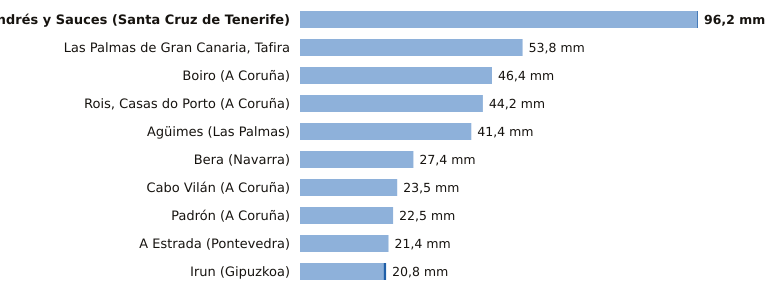

The data file committed next to this chart (first rows):
estacion, provincia, indicativo, mm_6_dias_anteriores, mm_hoy, mm_7_dias, horas_de_hoy
San Andrés y Sauces, Santa Cruz de Tenerife, C148F, 96.0, 0.2, 96.2, 18
Las Palmas de Gran Canaria, Tafira, Las Palmas, C658X, 53.8, 0.0, 53.8, 19
Boiro, A Coruña, 1442U, 46.4, 0.0, 46.4, 18
Rois, Casas do Porto, A Coruña, 1476R, 44.2, 0.0, 44.2, 18
Agüimes, Las Palmas, C648C, 41.4, 0.0, 41.4, 17
Bera, Navarra, 1010X, 27.4, 0.0, 27.4, 19
Cabo Vilán, A Coruña, 1393, 23.5, 0.0, 23.5, 19
Padrón, A Coruña, 1473A, 22.5, 0.0, 22.5, 19
A Estrada, Pontevedra, 1468X, 21.4, 0.0, 21.4, 18
Irun, Gipuzkoa, 1012P, 20.2, 0.6, 20.8, 19
